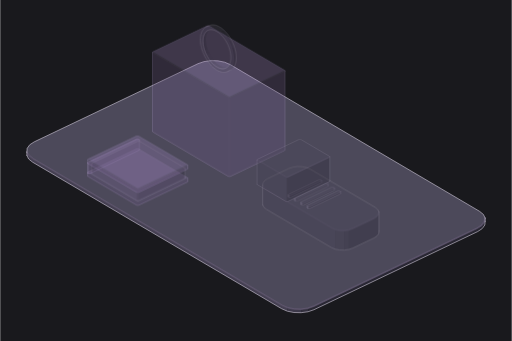
t = 0.00 s
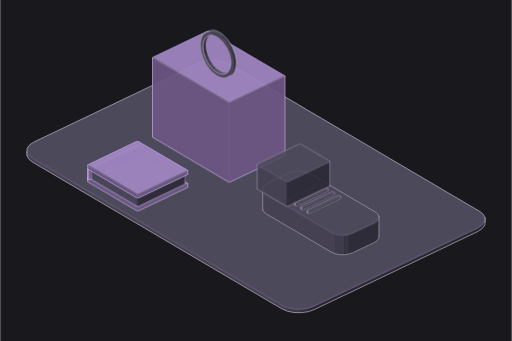
t = 0.80 s
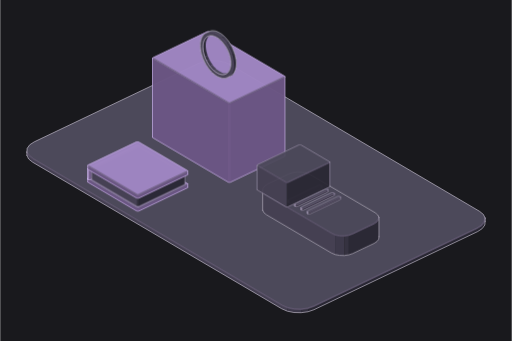
t = 0.98 s
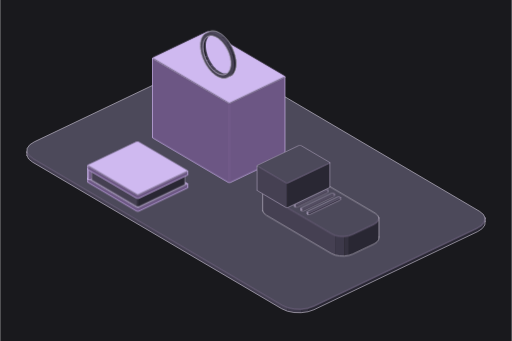
t = 1.52 s
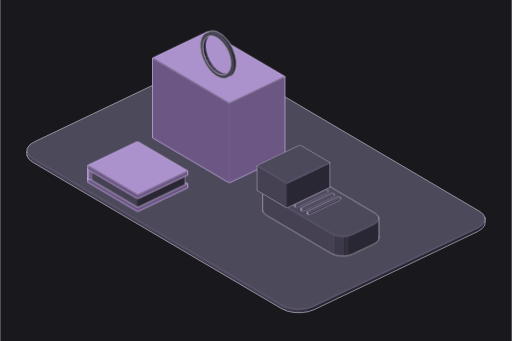
t = 1.98 s
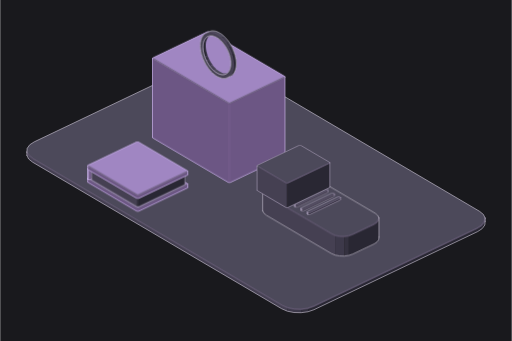
t = 2.40 s

The animated SVG that drew these frames (rendered in a browser with its animation timeline set to each time). Animation: 2 CSS @keyframes rules; one cycle of 2.40 s.

<svg xmlns="http://www.w3.org/2000/svg" class="iso iso-svg" viewBox="0 0 600 400" role="img" aria-label="경기소비재: 쇼핑백·신발·생활 소비재을 보여주는 입체 그림. 소비자가 매장에서 생활용품과 여가용품을 골라 구매해요."><style>.iso{
  --anatomy-page:#0b0b0b;--anatomy-card:#131313;--anatomy-text:#a3a3a3;--anatomy-strong:#e6e6e6;--anatomy-muted:#6e6e6e;
  --anatomy-paper:#131313;--anatomy-face:#1b1b1b;--anatomy-top:#1c1c1c;
  --anatomy-shade-0:#0f0f0f;--anatomy-shade-1:#121212;--anatomy-shade-2:#151515;--anatomy-shade-3:#181818;
  --anatomy-lit-top:#262626;--anatomy-lit-shade:#1d1d1d;
  --anatomy-hi:#d4d4d4;--anatomy-mid:#6a6a6a;--anatomy-lo:#3e3e3e;--anatomy-faint:#2a2a2a;--anatomy-lit:#ffffff;
  --anatomy-halo:#050505;--anatomy-halo-opacity:.9;--anatomy-dot:#e6e6e6;
  --anatomy-red:#ff6b6b;--anatomy-green:#6be0a0;--anatomy-blue:#6b9bff;
  --anatomy-weight:.6px;--anatomy-ease:cubic-bezier(.32,.72,0,1);
  --anatomy-mono:ui-monospace,"SF Mono",Menlo,Consolas,monospace;
  --anatomy-lift:inset 0 1px 0 0 #ffffff0a,inset 0 0 0 1px #ffffff06,0 0 0 1px #00000026,0 1px 1px -.5px #00000014,0 3px 3px -1.5px #00000014,0 6px 6px -3px #00000014,0 12px 12px -6px #00000014;
}
.iso[data-theme="light"]{
  --anatomy-page:#f2f2ef;--anatomy-card:#fbfbfa;--anatomy-text:#57575a;--anatomy-strong:#18181a;--anatomy-muted:#8c8c90;
  --anatomy-paper:#fbfbfa;--anatomy-face:#ffffff;--anatomy-top:#ffffff;
  --anatomy-shade-0:#dcdcd9;--anatomy-shade-1:#e5e5e2;--anatomy-shade-2:#ededea;--anatomy-shade-3:#f4f4f1;
  --anatomy-lit-top:#ffffff;--anatomy-lit-shade:#eeeeeb;
  --anatomy-hi:#26262a;--anatomy-mid:#8a8a8f;--anatomy-lo:#b4b4b8;--anatomy-faint:#d4d4d6;--anatomy-lit:#000000;
  --anatomy-halo:#8a8a80;--anatomy-halo-opacity:.32;--anatomy-dot:#3a3a3e;
  --anatomy-red:#e5484d;--anatomy-green:#30a46c;--anatomy-blue:#3e63dd;
  --anatomy-lift:inset 0 1px 0 0 #ffffff,0 0 0 1px #0000000f,0 1px 1px -.5px #0000000a,0 3px 3px -1.5px #0000000a,0 6px 6px -3px #0000000a,0 12px 12px -6px #0000000a;
}
.iso-svg{display:block;width:100%;height:auto;overflow:visible}
.iso-svg path,.iso-svg circle{vector-effect:non-scaling-stroke}
.iso-fill{fill:var(--anatomy-paper);stroke:none}
.iso-solid[data-lit]>.iso-fill{fill:var(--anatomy-face)}
.iso-shade,.iso-top{stroke:none}
.iso-shade[data-shade="0"]{fill:var(--anatomy-shade-0)}
.iso-shade[data-shade="1"]{fill:var(--anatomy-shade-1)}
.iso-shade[data-shade="2"]{fill:var(--anatomy-shade-2)}
.iso-shade[data-shade="3"]{fill:var(--anatomy-shade-3)}
.iso-top{fill:var(--anatomy-top)}
.iso-solid[data-lit]>.iso-top{fill:var(--anatomy-lit-top)}
.iso-solid[data-lit]>.iso-shade{fill:var(--anatomy-lit-shade)}
.iso-solid[data-seamless]>.iso-shade,.iso-solid[data-seamless]>.iso-top{stroke-width:.4;stroke-linejoin:round}
.iso-solid[data-seamless]>.iso-shade[data-shade="0"]{stroke:var(--anatomy-shade-0)}
.iso-solid[data-seamless]>.iso-shade[data-shade="1"]{stroke:var(--anatomy-shade-1)}
.iso-solid[data-seamless]>.iso-shade[data-shade="2"]{stroke:var(--anatomy-shade-2)}
.iso-solid[data-seamless]>.iso-shade[data-shade="3"]{stroke:var(--anatomy-shade-3)}
.iso-solid[data-seamless]>.iso-top{stroke:var(--anatomy-top)}
.iso-solid[data-seamless][data-lit]>.iso-top{stroke:var(--anatomy-lit-top)}
.iso-solid[data-seamless][data-lit]>.iso-shade{stroke:var(--anatomy-lit-shade)}
.iso-solid[data-lit]>.iso-edge{stroke:var(--anatomy-lit)}
.iso-halo{fill:var(--anatomy-halo);stroke:none;filter:blur(9px);opacity:var(--anatomy-halo-opacity);transform:translateY(3px)}
.iso-line{fill:none;stroke:var(--anatomy-lo);stroke-width:var(--anatomy-weight);stroke-linecap:round;stroke-linejoin:round}
.iso-line[data-tone="hi"]{stroke:var(--anatomy-hi)}
.iso-line[data-tone="mid"]{stroke:var(--anatomy-mid)}
.iso-line[data-tone="lo"]{stroke:var(--anatomy-lo)}
.iso-line[data-tone="faint"]{stroke:var(--anatomy-faint)}
.iso-line[data-tone="lit"]{stroke:var(--anatomy-lit)}
.iso-line[data-tone="red"]{stroke:var(--anatomy-red)}
.iso-line[data-tone="green"]{stroke:var(--anatomy-green)}
.iso-line[data-tone="blue"]{stroke:var(--anatomy-blue)}
.iso-line[data-dotted]{stroke-dasharray:.01 3.5;stroke-width:1}
.iso-line[data-dashed]{stroke-dasharray:3 3}
.iso-line[data-flow]{stroke-dasharray:2 6}
.iso-wire-end{fill:var(--anatomy-paper);stroke:var(--anatomy-lo);stroke-width:var(--anatomy-weight)}
.iso-wire[data-tone="hi"] .iso-wire-end{stroke:var(--anatomy-hi)}
.iso-wire[data-tone="mid"] .iso-wire-end{stroke:var(--anatomy-mid)}
.iso-wire[data-tone="faint"] .iso-wire-end{stroke:var(--anatomy-faint)}
.iso-wire[data-tone="lit"] .iso-wire-end{stroke:var(--anatomy-lit)}
.iso-dots circle{fill:var(--anatomy-dot);stroke:none;opacity:.32}
.iso-dots[data-tone="hi"] circle{opacity:.85}
.iso-dots[data-tone="mid"] circle{opacity:.45}
.iso-dots[data-tone="lo"] circle{opacity:.22}
.iso-dots[data-tone="faint"] circle{opacity:.12}
.iso-face-text{fill:var(--anatomy-mid);font-family:var(--anatomy-mono);letter-spacing:.04em}
.iso-face-text[data-tone="hi"]{fill:var(--anatomy-hi)}
.iso-face-text[data-tone="lo"]{fill:var(--anatomy-lo)}
.iso-face-text[data-tone="faint"]{fill:var(--anatomy-faint)}
.tb-body{fill:var(--anatomy-shade-2);stroke:none}
.tb-shine{fill:var(--anatomy-top);stroke:none}
.tb-shade{fill:var(--anatomy-shade-0);stroke:none}
.tb-ring{fill:none;stroke:var(--anatomy-lo);stroke-width:.45;stroke-linecap:butt;stroke-linejoin:round}
.tb-ring[data-tone="mid"]{stroke:var(--anatomy-mid)}
.tb-ring[data-tone="faint"]{stroke:var(--anatomy-faint)}
.tb-ring[data-tone="hi"]{stroke:var(--anatomy-hi)}

.iso{--anatomy-paper:#19191d;--anatomy-top:#4c495a;--anatomy-shade-0:#292733;--anatomy-shade-1:#34313f;--anatomy-shade-2:#3d394a;--anatomy-shade-3:#454052;--anatomy-face:#806699;--anatomy-lit-top:#a086c2;--anatomy-lit-shade:#6c5684;--anatomy-hi:#c4bfce;--anatomy-mid:#aaa0ba;--anatomy-lo:#8e819f;--anatomy-faint:#655a75;--anatomy-lit:#cfb9f0;--anatomy-dot:#d0c7dd;--anatomy-halo:#060609;--anatomy-halo-opacity:.3;--art-rubber:#17171e;--art-glass:#555c74;--art-solar:#494560;--anatomy-weight:.65px}
.art-part{animation:art-settle 1.6s cubic-bezier(.22,.61,.36,1) both;animation-delay:var(--part-delay)}
.art-part [data-lit] > .iso-top{animation:art-light 1.2s ease-in-out both;animation-delay:calc(.8s + var(--part-delay))}
@keyframes art-settle{0%{opacity:.28;transform:translateY(-7px)}65%,100%{opacity:1;transform:translateY(0)}}
@keyframes art-light{0%,100%{fill:var(--anatomy-lit-top)}45%{fill:var(--anatomy-lit)}}
@media(prefers-reduced-motion:reduce){.art-part,.art-part [data-lit] > .iso-top{animation:none!important}}
</style><rect width="600" height="400" fill="#19191d"/><g data-art-part="base.box.0" data-phase="2"><g class="iso-solid"><path class="iso-fill" d="M31.2 178.4L31.6 174L34.6 169.8L39.9 166.4L232 74.7L239 72.3L247.1 71.1L255.5 71.4L263.3 73L269.8 75.8L562.1 247.8L566.7 251.5L568.8 255.8L568.8 259.6L568.4 264L565.4 268.1L560.1 271.6L368 363.3L361 365.7L352.9 366.8L344.5 366.6L336.7 365L330.2 362.2L37.9 190.2L33.3 186.5L31.2 182.2Z"/><path class="iso-shade" data-shade="0" d="M568.8 259.6L568.4 264L568.4 260.2L568.8 255.8ZM568.4 264L565.4 268.1L565.4 264.4L568.4 260.2ZM565.4 268.1L560.1 271.6L560.1 267.8L565.4 264.4ZM560.1 271.6L368 363.3L368 359.5L560.1 267.8ZM368 363.3L361 365.7L361 361.9L368 359.5Z"/><path class="iso-shade" data-shade="1" d="M361 365.7L352.9 366.8L352.9 363.1L361 361.9Z"/><path class="iso-shade" data-shade="2" d="M352.9 366.8L344.5 366.6L344.5 362.8L352.9 363.1ZM344.5 366.6L336.7 365L336.7 361.2L344.5 362.8Z"/><path class="iso-shade" data-shade="3" d="M336.7 365L330.2 362.2L330.2 358.4L336.7 361.2ZM330.2 362.2L37.9 190.2L37.9 186.4L330.2 358.4ZM37.9 190.2L33.3 186.5L33.3 182.7L37.9 186.4ZM33.3 186.5L31.2 182.2L31.2 178.4L33.3 182.7Z"/><path class="iso-top" d="M562.1 247.8L566.7 251.5L568.8 255.8L568.4 260.2L565.4 264.4L560.1 267.8L368 359.5L361 361.9L352.9 363.1L344.5 362.8L336.7 361.2L330.2 358.4L37.9 186.4L33.3 182.7L31.2 178.4L31.6 174L34.6 169.8L39.9 166.4L232 74.7L239 72.3L247.1 71.1L255.5 71.4L263.3 73L269.8 75.8Z"/><path class="iso-line iso-crease" data-tone="faint" d="M568.8 255.8L568.4 260.2L565.4 264.4L560.1 267.8L368 359.5L361 361.9L352.9 363.1L344.5 362.8L336.7 361.2L330.2 358.4L37.9 186.4L33.3 182.7L31.2 178.4"/><path class="iso-line iso-bevel" data-tone="faint" d="M568.8 255.8L567.1 260.1L564.2 264L559.2 267.3L367.2 358.9L360.4 361.3L352.7 362.3L344.8 362.1L337.4 360.6L331.1 357.9L39 186L34.6 182.4L31.2 178.4"/><path class="iso-line iso-edge" data-tone="hi" d="M31.2 178.4L31.6 174L34.6 169.8L39.9 166.4L232 74.7L239 72.3L247.1 71.1L255.5 71.4L263.3 73L269.8 75.8L562.1 247.8L566.7 251.5L568.8 255.8M568.8 259.6L568.4 264L565.4 268.1L560.1 271.6L368 363.3L361 365.7L352.9 366.8L344.5 366.6L336.7 365L330.2 362.2L37.9 190.2L33.3 186.5L31.2 182.2M568.8 255.8L568.8 259.6M31.2 178.4L31.2 182.2"/></g></g><g class="art-part" data-art-part="consumer-discretionary.box.1" style="--part-delay:0.2s"><g class="iso-solid" data-lit=""><path class="iso-fill" d="M178.6 68.6L178.7 68.2L178.9 67.9L179.4 67.6L242.3 37.6L242.9 37.4L243.6 37.3L244.3 37.3L244.9 37.4L245.5 37.7L333.5 89.4L333.8 89.8L334 90.1L334 182.7L334 183.1L333.7 183.4L333.3 183.7L270.3 213.8L269.8 214L269.1 214.1L268.4 214L267.7 213.9L267.2 213.7L179.2 161.9L178.8 161.6L178.6 161.2Z"/><path class="iso-shade" data-shade="0" d="M334 182.7L334 183.1L334 90.5L334 90.1ZM334 183.1L333.7 183.4L333.7 90.8L334 90.5ZM333.7 183.4L333.3 183.7L333.3 91.1L333.7 90.8ZM333.3 183.7L270.3 213.8L270.3 121.1L333.3 91.1ZM270.3 213.8L269.8 214L269.8 121.3L270.3 121.1Z"/><path class="iso-shade" data-shade="1" d="M269.8 214L269.1 214.1L269.1 121.4L269.8 121.3Z"/><path class="iso-shade" data-shade="2" d="M269.1 214.1L268.4 214L268.4 121.4L269.1 121.4ZM268.4 214L267.7 213.9L267.7 121.3L268.4 121.4Z"/><path class="iso-shade" data-shade="3" d="M267.7 213.9L267.2 213.7L267.2 121.1L267.7 121.3ZM267.2 213.7L179.2 161.9L179.2 69.3L267.2 121.1ZM179.2 161.9L178.8 161.6L178.8 69L179.2 69.3ZM178.8 161.6L178.6 161.2L178.6 68.6L178.8 69Z"/><path class="iso-top" d="M333.5 89.4L333.8 89.8L334 90.1L334 90.5L333.7 90.8L333.3 91.1L270.3 121.1L269.8 121.3L269.1 121.4L268.4 121.4L267.7 121.3L267.2 121.1L179.2 69.3L178.8 69L178.6 68.6L178.7 68.2L178.9 67.9L179.4 67.6L242.3 37.6L242.9 37.4L243.6 37.3L244.3 37.3L244.9 37.4L245.5 37.7Z"/><path class="iso-line iso-crease" data-tone="faint" d="M334 90.1L334 90.5L333.7 90.8L333.3 91.1L270.3 121.1L269.8 121.3L269.1 121.4L268.4 121.4L267.7 121.3L267.2 121.1L179.2 69.3L178.8 69L178.6 68.6"/><path class="iso-line iso-bevel" data-tone="faint" d="M334 90.1L332.7 90.3L332.6 90.5L332.3 90.6L269.5 120.6L269.2 120.7L268.9 120.7L268.7 120.7L268.4 120.7L268.1 120.5L180.3 68.8L180 68.7L178.6 68.6"/><path class="iso-line iso-edge" data-tone="mid" d="M178.6 68.6L178.7 68.2L178.9 67.9L179.4 67.6L242.3 37.6L242.9 37.4L243.6 37.3L244.3 37.3L244.9 37.4L245.5 37.7L333.5 89.4L333.8 89.8L334 90.1M334 182.7L334 183.1L333.7 183.4L333.3 183.7L270.3 213.8L269.8 214L269.1 214.1L268.4 214L267.7 213.9L267.2 213.7L179.2 161.9L178.8 161.6L178.6 161.2M334 90.1L334 182.7M178.6 68.6L178.6 161.2"/></g></g><g class="art-part" data-art-part="consumer-discretionary.turned.2" style="--part-delay:0.2s"><g fill-rule="evenodd"><g class="iso-solid"><path class="iso-fill" d="M234.7 53.4L234.7 52.2L234.8 50.9L234.9 49.8L235.1 48.6L235.3 47.5L235.6 46.5L235.9 45.5L236.3 44.5L236.7 43.6L237.2 42.8L237.7 42L238.3 41.3L238.9 40.6L239.5 40L240.2 39.5L240.9 39L241.7 38.6L245 37.1L245.8 36.7L246.6 36.5L247.4 36.3L248.3 36.2L249.2 36.1L250.1 36.2L251 36.3L252 36.4L252.9 36.7L253.9 37L254.9 37.4L255.9 37.9L256.9 38.4L257.9 39L258.9 39.6L259.9 40.3L260.9 41.1L261.9 41.9L262.8 42.8L263.8 43.8L264.7 44.8L265.6 45.8L266.5 46.9L267.4 48L268.2 49.2L269 50.4L269.8 51.7L270.6 52.9L271.3 54.3L272 55.6L272.6 56.9L273.2 58.3L273.8 59.7L274.3 61.1L274.7 62.5L275.2 63.8L275.5 65.2L275.9 66.6L276.2 68L276.4 69.4L276.6 70.7L276.7 72.1L276.8 73.4L276.8 74.6L276.8 75.9L276.7 77.1L276.6 78.3L276.4 79.4L276.2 80.5L275.9 81.6L275.5 82.6L275.2 83.5L274.7 84.4L274.3 85.3L273.8 86L273.2 86.8L272.6 87.4L272 88L271.3 88.6L270.6 89L269.8 89.4L266.5 91L265.7 91.3L264.9 91.6L264.1 91.8L263.2 91.9L262.3 91.9L261.4 91.9L260.5 91.8L259.5 91.6L258.5 91.3L257.6 91L256.6 90.6L255.6 90.2L254.6 89.7L253.6 89.1L252.6 88.4L251.6 87.7L250.6 86.9L249.6 86.1L248.7 85.2L247.7 84.3L246.8 83.3L245.9 82.2L245 81.1L244.1 80L243.3 78.8L242.5 77.6L241.7 76.4L240.9 75.1L240.2 73.8L239.5 72.5L238.9 71.1L238.3 69.7L237.7 68.4L237.2 67L236.7 65.6L236.3 64.2L235.9 62.8L235.6 61.4L235.3 60L235.1 58.7L234.9 57.3L234.8 56L234.7 54.7ZM237.7 55.2L237.7 54.1L237.8 53.1L237.9 52.1L238 51.1L238.2 50.2L238.5 49.3L238.7 48.4L239.1 47.6L239.4 46.9L239.8 46.2L240.2 45.5L240.7 44.9L241.2 44.3L241.8 43.8L242.3 43.4L242.9 43L243.6 42.7L244.2 42.4L244.9 42.2L245.6 42L246.4 41.9L247.1 41.9L247.9 41.9L248.7 42L249.5 42.1L250.3 42.4L251.1 42.6L252 43L252.8 43.3L253.7 43.8L254.5 44.3L255.4 44.8L256.2 45.4L257 46.1L257.9 46.8L258.7 47.5L259.5 48.3L260.3 49.2L261 50.1L261.8 51L262.5 52L263.2 53L263.9 54L264.6 55L265.2 56.1L265.8 57.2L266.4 58.3L267 59.5L267.5 60.6L267.9 61.8L268.4 63L268.8 64.2L269.1 65.3L269.4 66.5L269.7 67.7L270 68.9L270.1 70L270.3 71.2L270.4 72.3L270.5 73.4L270.5 74.5L270.5 75.5L270.4 76.6L270.3 77.6L270.1 78.5L270 79.4L269.7 80.3L269.4 81.2L269.1 82L268.8 82.7L268.4 83.5L267.9 84.1L267.5 84.7L267 85.3L266.4 85.8L265.8 86.2L265.2 86.6L264.6 87L263.9 87.2L263.2 87.5L262.5 87.6L261.8 87.7L261 87.7L260.3 87.7L259.5 87.6L258.7 87.5L257.9 87.3L257 87L256.2 86.7L255.4 86.3L254.5 85.8L253.7 85.3L252.8 84.8L252 84.2L251.1 83.5L250.3 82.8L249.5 82.1L248.7 81.3L247.9 80.4L247.1 79.5L246.4 78.6L245.6 77.7L244.9 76.7L244.2 75.6L243.6 74.6L242.9 73.5L242.3 72.4L241.8 71.3L241.2 70.1L240.7 69L240.2 67.8L239.8 66.6L239.4 65.5L239.1 64.3L238.7 63.1L238.5 61.9L238.2 60.8L238 59.6L237.9 58.5L237.8 57.3L237.7 56.2Z"/><path class="iso-shade" data-shade="0" d="M274.7 62.5L275.5 65.2L276.2 68L276.6 70.7L276.8 73.4L276.8 75.9L276.6 78.3L276.2 80.5L275.5 82.6L274.7 84.4L273.8 86L272.6 87.4L271.3 88.6L269.8 89.4L266.5 91L268 90.1L269.3 89L270.4 87.6L271.4 86L272.2 84.2L272.8 82.1L273.2 79.9L273.5 77.5L273.5 74.9L273.2 72.3L272.8 69.6L272.2 66.8L271.4 64ZM239.8 66.6L239.1 64.3L238.5 61.9L238 59.6L237.8 57.3L237.7 55.2L237.8 53.1L238 51.1L238.5 49.3L239.1 47.6L239.8 46.2L240.7 44.9L241.8 43.8L242.9 43L246.3 41.4L245.1 42.3L244 43.3L243.1 44.6L242.4 46.1L241.8 47.7L241.3 49.5L241.1 51.5L241 53.6L241.1 55.8L241.3 58L241.8 60.4L242.4 62.7L243.1 65.1Z"/><path class="iso-shade" data-shade="1" d="M271.3 54.3L272.6 56.9L273.8 59.7L274.7 62.5L271.4 64L270.4 61.3L269.3 58.5L268 55.8ZM241.8 71.3L240.7 69L239.8 66.6L243.1 65.1L244 67.4L245.1 69.7Z"/><path class="iso-shade" data-shade="2" d="M268.2 49.2L269.8 51.7L271.3 54.3L268 55.8L266.5 53.3L264.9 50.8ZM245.6 77.7L244.2 75.6L242.9 73.5L241.8 71.3L245.1 69.7L246.3 71.9L247.6 74.1L249 76.1Z"/><path class="iso-shade" data-shade="3" d="M262.8 42.8L264.7 44.8L266.5 46.9L268.2 49.2L264.9 50.8L263.2 48.5L261.4 46.3L259.5 44.4ZM234.7 53.4L234.8 50.9L235.1 48.6L235.6 46.5L236.3 44.5L237.2 42.8L238.3 41.3L239.5 40L240.9 39L242.5 38.3L244.1 37.9L245.9 37.7L247.7 37.9L249.6 38.3L251.6 39L253.6 40L255.6 41.2L257.6 42.7L259.5 44.4L261.4 46.3L263.2 48.5L264.9 50.8L266.5 53.3L268 55.8L269.3 58.5L270.4 61.3L271.4 64L272.2 66.8L272.8 69.6L273.2 72.3L273.5 74.9L273.5 77.5L273.2 79.9L272.8 82.1L272.2 84.2L271.4 86L270.4 87.6L269.3 89L268 90.1L266.5 91L264.9 91.6L263.2 91.9L261.4 91.9L259.5 91.6L257.6 91L255.6 90.2L253.6 89.1L251.6 87.7L249.6 86.1L247.7 84.3L245.9 82.2L244.1 80L242.5 77.6L240.9 75.1L239.5 72.5L238.3 69.7L237.2 67L236.3 64.2L235.6 61.4L235.1 58.7L234.8 56L234.7 53.4L237.7 55.2L237.8 57.3L238 59.6L238.5 61.9L239.1 64.3L239.8 66.6L240.7 69L241.8 71.3L242.9 73.5L244.2 75.6L245.6 77.7L247.1 79.5L248.7 81.3L250.3 82.8L252 84.2L253.7 85.3L255.4 86.3L257 87L258.7 87.5L260.3 87.7L261.8 87.7L263.2 87.5L264.6 87L265.8 86.2L267 85.3L267.9 84.1L268.8 82.7L269.4 81.2L270 79.4L270.3 77.6L270.5 75.5L270.5 73.4L270.3 71.2L270 68.9L269.4 66.5L268.8 64.2L267.9 61.8L267 59.5L265.8 57.2L264.6 55L263.2 53L261.8 51L260.3 49.2L258.7 47.5L257 46.1L255.4 44.8L253.7 43.8L252 43L250.3 42.4L248.7 42L247.1 41.9L245.6 42L244.2 42.4L242.9 43L241.8 43.8L240.7 44.9L239.8 46.2L239.1 47.6L238.5 49.3L238 51.1L237.8 53.1L237.7 55.2ZM250.3 82.8L248.7 81.3L247.1 79.5L245.6 77.7L249 76.1L250.4 78L252 79.7L253.6 81.2Z"/><path class="iso-top" d="M244.2 37.4L245.8 36.7L247.4 36.3L249.2 36.1L251 36.3L252.9 36.7L254.9 37.4L256.9 38.4L258.9 39.6L260.9 41.1L262.8 42.8L259.5 44.4L257.6 42.7L255.6 41.2L253.6 40L251.6 39L249.6 38.3L247.7 37.9L245.9 37.7L244.1 37.9L242.5 38.3L240.9 39ZM264.6 87L263.2 87.5L261.8 87.7L260.3 87.7L258.7 87.5L257 87L255.4 86.3L253.7 85.3L252 84.2L250.3 82.8L253.6 81.2L255.3 82.6L257 83.8L258.7 84.7L260.3 85.4L262 85.9L263.6 86.1L265.1 86.1L266.6 85.9L267.9 85.4Z"/><path class="iso-line iso-crease" data-tone="faint" d="M241.6 38.7L242.4 38.3L243.2 38.1L244 37.9L244.9 37.8L245.8 37.7L246.7 37.7L247.6 37.8L248.6 38L249.6 38.3L250.5 38.6L251.5 38.9L252.5 39.4L253.5 39.9L254.5 40.5L255.5 41.1L256.5 41.9L257.5 42.6L258.5 43.5L259.4 44.3L260.4 45.3L261.3 46.3L262.2 47.3L263.1 48.4L264 49.5L264.9 50.7L265.7 51.9L266.5 53.2L267.2 54.4L267.9 55.7L268.6 57.1L269.2 58.4L269.8 59.8L270.4 61.1L270.9 62.5L271.4 63.9L271.8 65.3L272.2 66.7L272.5 68.1L272.8 69.5L273.1 70.9L273.2 72.2L273.4 73.5L273.4 74.8L273.5 76.1L273.5 77.4L273.4 78.6L273.3 79.8L273.1 80.9L272.9 82L272.6 83.1L272.3 84.1L271.9 85L271.5 85.9L271 86.8L270.5 87.6L269.9 88.3L269.3 89L268.7 89.6L268 90.1L267.3 90.6L266.6 91M264.6 86.9L263.9 87.3L263.1 87.5L262.2 87.7L261.3 87.7L260.4 87.7L259.5 87.6L258.6 87.4L257.6 87.2L256.6 86.8L255.6 86.4L254.7 85.9L253.7 85.3L252.7 84.7L251.7 84L250.7 83.2L249.8 82.3L248.8 81.4L247.9 80.4L247 79.4L246.1 78.3L245.2 77.1L244.4 75.9L243.6 74.7L242.9 73.4L242.2 72.1L241.5 70.8L240.9 69.5L240.4 68.1L239.8 66.7L239.4 65.3L239 63.9L238.6 62.6L238.3 61.2L238.1 59.8L237.9 58.5L237.8 57.2L237.7 55.9L237.7 54.6L237.7 53.4L237.9 52.2L238 51.1L238.3 50L238.6 49L238.9 48L239.3 47.1L239.8 46.2L240.3 45.5L240.8 44.8L241.4 44.1L242.1 43.6L242.8 43.1L243.5 42.7"/><path class="iso-line iso-edge" data-tone="hi" d="M234.7 53.4L234.7 52.2L234.8 50.9L234.9 49.8L235.1 48.6L235.3 47.5L235.6 46.5L235.9 45.5L236.3 44.5L236.7 43.6L237.2 42.8L237.7 42L238.3 41.3L238.9 40.6L239.5 40L240.2 39.5L240.9 39L241.7 38.6L245 37.1L245.8 36.7L246.6 36.5L247.4 36.3L248.3 36.2L249.2 36.1L250.1 36.2L251 36.3L252 36.4L252.9 36.7L253.9 37L254.9 37.4L255.9 37.9L256.9 38.4L257.9 39L258.9 39.6L259.9 40.3L260.9 41.1L261.9 41.9L262.8 42.8L263.8 43.8L264.7 44.8L265.6 45.8L266.5 46.9L267.4 48L268.2 49.2L269 50.4L269.8 51.7L270.6 52.9L271.3 54.3L272 55.6L272.6 56.9L273.2 58.3L273.8 59.7L274.3 61.1L274.7 62.5L275.2 63.8L275.5 65.2L275.9 66.6L276.2 68L276.4 69.4L276.6 70.7L276.7 72.1L276.8 73.4L276.8 74.6L276.8 75.9L276.7 77.1L276.6 78.3L276.4 79.4L276.2 80.5L275.9 81.6L275.5 82.6L275.2 83.5L274.7 84.4L274.3 85.3L273.8 86L273.2 86.8L272.6 87.4L272 88L271.3 88.6L270.6 89L269.8 89.4L266.5 91L265.7 91.3L264.9 91.6L264.1 91.8L263.2 91.9L262.3 91.9L261.4 91.9L260.5 91.8L259.5 91.6L258.5 91.3L257.6 91L256.6 90.6L255.6 90.2L254.6 89.7L253.6 89.1L252.6 88.4L251.6 87.7L250.6 86.9L249.6 86.1L248.7 85.2L247.7 84.3L246.8 83.3L245.9 82.2L245 81.1L244.1 80L243.3 78.8L242.5 77.6L241.7 76.4L240.9 75.1L240.2 73.8L239.5 72.5L238.9 71.1L238.3 69.7L237.7 68.4L237.2 67L236.7 65.6L236.3 64.2L235.9 62.8L235.6 61.4L235.3 60L235.1 58.7L234.9 57.3L234.8 56L234.7 54.7ZM237.7 55.2L237.7 54.1L237.8 53.1L237.9 52.1L238 51.1L238.2 50.2L238.5 49.3L238.7 48.4L239.1 47.6L239.4 46.9L239.8 46.2L240.2 45.5L240.7 44.9L241.2 44.3L241.8 43.8L242.3 43.4L242.9 43L243.6 42.7L244.2 42.4L244.9 42.2L245.6 42L246.4 41.9L247.1 41.9L247.9 41.9L248.7 42L249.5 42.1L250.3 42.4L251.1 42.6L252 43L252.8 43.3L253.7 43.8L254.5 44.3L255.4 44.8L256.2 45.4L257 46.1L257.9 46.8L258.7 47.5L259.5 48.3L260.3 49.2L261 50.1L261.8 51L262.5 52L263.2 53L263.9 54L264.6 55L265.2 56.1L265.8 57.2L266.4 58.3L267 59.5L267.5 60.6L267.9 61.8L268.4 63L268.8 64.2L269.1 65.3L269.4 66.5L269.7 67.7L270 68.9L270.1 70L270.3 71.2L270.4 72.3L270.5 73.4L270.5 74.5L270.5 75.5L270.4 76.6L270.3 77.6L270.1 78.5L270 79.4L269.7 80.3L269.4 81.2L269.1 82L268.8 82.7L268.4 83.5L267.9 84.1L267.5 84.7L267 85.3L266.4 85.8L265.8 86.2L265.2 86.6L264.6 87L263.9 87.2L263.2 87.5L262.5 87.6L261.8 87.7L261 87.7L260.3 87.7L259.5 87.6L258.7 87.5L257.9 87.3L257 87L256.2 86.7L255.4 86.3L254.5 85.8L253.7 85.3L252.8 84.8L252 84.2L251.1 83.5L250.3 82.8L249.5 82.1L248.7 81.3L247.9 80.4L247.1 79.5L246.4 78.6L245.6 77.7L244.9 76.7L244.2 75.6L243.6 74.6L242.9 73.5L242.3 72.4L241.8 71.3L241.2 70.1L240.7 69L240.2 67.8L239.8 66.6L239.4 65.5L239.1 64.3L238.7 63.1L238.5 61.9L238.2 60.8L238 59.6L237.9 58.5L237.8 57.3L237.7 56.2Z"/></g></g></g><g class="art-part" data-art-part="consumer-discretionary.box.9" style="--part-delay:0.2s"><g class="iso-solid" data-lit=""><path class="iso-fill" d="M102.5 209.7L102.5 209.3L102.7 209L103.2 208.7L159.5 181.8L160.1 181.6L160.8 181.5L161.5 181.5L162.1 181.7L162.6 181.9L219.3 215.3L219.7 215.6L219.9 215.9L219.9 219.7L219.8 220.1L219.6 220.4L219.2 220.7L162.8 247.6L162.3 247.8L161.6 247.9L160.9 247.9L160.2 247.7L159.7 247.5L103 214.1L102.6 213.8L102.5 213.5Z"/><path class="iso-shade" data-shade="0" d="M219.9 219.7L219.8 220.1L219.8 216.3L219.9 215.9ZM219.8 220.1L219.6 220.4L219.6 216.6L219.8 216.3ZM219.6 220.4L219.2 220.7L219.2 216.9L219.6 216.6ZM219.2 220.7L162.8 247.6L162.8 243.8L219.2 216.9ZM162.8 247.6L162.3 247.8L162.3 244L162.8 243.8Z"/><path class="iso-shade" data-shade="1" d="M162.3 247.8L161.6 247.9L161.6 244.1L162.3 244Z"/><path class="iso-shade" data-shade="2" d="M161.6 247.9L160.9 247.9L160.9 244.1L161.6 244.1ZM160.9 247.9L160.2 247.7L160.2 243.9L160.9 244.1Z"/><path class="iso-shade" data-shade="3" d="M160.2 247.7L159.7 247.5L159.7 243.7L160.2 243.9ZM159.7 247.5L103 214.1L103 210.4L159.7 243.7ZM103 214.1L102.6 213.8L102.6 210L103 210.4ZM102.6 213.8L102.5 213.5L102.5 209.7L102.6 210Z"/><path class="iso-top" d="M219.3 215.3L219.7 215.6L219.9 215.9L219.8 216.3L219.6 216.6L219.2 216.9L162.8 243.8L162.3 244L161.6 244.1L160.9 244.1L160.2 243.9L159.7 243.7L103 210.4L102.6 210L102.5 209.7L102.5 209.3L102.7 209L103.2 208.7L159.5 181.8L160.1 181.6L160.8 181.5L161.5 181.5L162.1 181.7L162.6 181.9Z"/><path class="iso-line iso-crease" data-tone="faint" d="M219.9 215.9L219.8 216.3L219.6 216.6L219.2 216.9L162.8 243.8L162.3 244L161.6 244.1L160.9 244.1L160.2 243.9L159.7 243.7L103 210.4L102.6 210L102.5 209.7"/><path class="iso-line iso-bevel" data-tone="faint" d="M219.9 215.9L218.5 216.1L218.4 216.3L218.2 216.4L162 243.2L161.7 243.4L161.4 243.4L161.2 243.4L160.9 243.3L160.6 243.2L104.1 209.9L103.9 209.8L102.5 209.7"/><path class="iso-line iso-edge" data-tone="mid" d="M102.5 209.7L102.5 209.3L102.7 209L103.2 208.7L159.5 181.8L160.1 181.6L160.8 181.5L161.5 181.5L162.1 181.7L162.6 181.9L219.3 215.3L219.7 215.6L219.9 215.9M219.9 219.7L219.8 220.1L219.6 220.4L219.2 220.7L162.8 247.6L162.3 247.8L161.6 247.9L160.9 247.9L160.2 247.7L159.7 247.5L103 214.1L102.6 213.8L102.5 213.5M219.9 215.9L219.9 219.7M102.5 209.7L102.5 213.5"/></g></g><g class="art-part" data-art-part="consumer-discretionary.box.12" style="--part-delay:0s"><g class="iso-solid" data-lit=""><path class="iso-fill" d="M102.5 198.3L102.5 198L102.7 197.6L103.2 197.3L159.5 170.5L160.1 170.3L160.8 170.2L161.5 170.2L162.1 170.3L162.6 170.6L163 170.9L163.2 171.2L163.2 182.6L163.2 182.9L162.9 183.3L162.5 183.6L106.2 210.4L105.6 210.6L104.9 210.7L104.2 210.7L103.6 210.6L103 210.4L102.6 210L102.5 209.7Z"/><path class="iso-shade" data-shade="0" d="M163.2 182.6L163.2 182.9L163.2 171.6L163.2 171.2ZM163.2 182.9L162.9 183.3L162.9 171.9L163.2 171.6ZM162.9 183.3L162.5 183.6L162.5 172.2L162.9 171.9ZM162.5 183.6L106.2 210.4L106.2 199.1L162.5 172.2ZM106.2 210.4L105.6 210.6L105.6 199.3L106.2 199.1Z"/><path class="iso-shade" data-shade="1" d="M105.6 210.6L104.9 210.7L104.9 199.4L105.6 199.3Z"/><path class="iso-shade" data-shade="2" d="M104.9 210.7L104.2 210.7L104.2 199.4L104.9 199.4ZM104.2 210.7L103.6 210.6L103.6 199.2L104.2 199.4Z"/><path class="iso-shade" data-shade="3" d="M103.6 210.6L103 210.4L103 199L103.6 199.2ZM103 210.4L102.6 210L102.6 198.7L103 199ZM102.6 210L102.5 209.7L102.5 198.3L102.6 198.7Z"/><path class="iso-top" d="M162.6 170.6L163 170.9L163.2 171.2L163.2 171.6L162.9 171.9L162.5 172.2L106.2 199.1L105.6 199.3L104.9 199.4L104.2 199.4L103.6 199.2L103 199L103 199L102.6 198.7L102.5 198.3L102.5 198L102.7 197.6L103.2 197.3L159.5 170.5L160.1 170.3L160.8 170.2L161.5 170.2L162.1 170.3L162.6 170.6Z"/><path class="iso-line iso-crease" data-tone="faint" d="M163.2 171.2L163.2 171.6L162.9 171.9L162.5 172.2L106.2 199.1L105.6 199.3L104.9 199.4L104.2 199.4L103.6 199.2L103 199M103 199L102.6 198.7L102.5 198.3"/><path class="iso-line iso-bevel" data-tone="faint" d="M163.2 171.2L161.9 171.5L161.8 171.6L161.5 171.7L105.4 198.5L105 198.7L104.8 198.7L104.5 198.7L104.2 198.6L103 199M103 199L103.9 198.4L102.5 198.3"/><path class="iso-line iso-edge" data-tone="mid" d="M103 199L103 199M102.5 198.3L102.5 198L102.7 197.6L103.2 197.3L159.5 170.5L160.1 170.3L160.8 170.2L161.5 170.2L162.1 170.3L162.6 170.6L162.6 170.6L163 170.9L163.2 171.2M163.2 182.6L163.2 182.9L162.9 183.3L162.5 183.6L106.2 210.4L105.6 210.6L104.9 210.7L104.2 210.7L103.6 210.6L103 210.4M103 210.4L102.6 210L102.5 209.7M163.2 171.2L163.2 182.6M103 199L103 210.4M103 199L103 210.4M102.5 198.3L102.5 209.7"/></g></g><g class="art-part" data-art-part="consumer-discretionary.box.10" style="--part-delay:0.2s"><g class="iso-solid"><path class="iso-fill" d="M107.1 199.3L107.1 198.9L107.4 198.6L107.8 198.3L160.8 173L161.4 172.8L162.1 172.7L162.8 172.7L163.4 172.9L164 173.1L216.2 203.8L216.6 204.1L216.7 204.5L216.7 215.8L216.7 216.2L216.4 216.6L216 216.8L163 242.1L162.4 242.3L161.7 242.4L161 242.4L160.4 242.3L159.9 242L107.7 211.3L107.3 211L107.1 210.7Z"/><path class="iso-shade" data-shade="0" d="M216.7 215.8L216.7 216.2L216.7 204.9L216.7 204.5ZM216.7 216.2L216.4 216.6L216.4 205.2L216.7 204.9ZM216.4 216.6L216 216.8L216 205.5L216.4 205.2ZM216 216.8L163 242.1L163 230.8L216 205.5ZM163 242.1L162.4 242.3L162.4 231L163 230.8Z"/><path class="iso-shade" data-shade="1" d="M162.4 242.3L161.7 242.4L161.7 231.1L162.4 231Z"/><path class="iso-shade" data-shade="2" d="M161.7 242.4L161 242.4L161 231.1L161.7 231.1ZM161 242.4L160.4 242.3L160.4 230.9L161 231.1Z"/><path class="iso-shade" data-shade="3" d="M160.4 242.3L159.9 242L159.9 230.7L160.4 230.9ZM159.9 242L107.7 211.3L107.7 200L159.9 230.7ZM107.7 211.3L107.3 211L107.3 199.7L107.7 200ZM107.3 211L107.1 210.7L107.1 199.3L107.3 199.7Z"/><path class="iso-top" d="M216.2 203.8L216.6 204.1L216.7 204.5L216.7 204.9L216.4 205.2L216 205.5L163 230.8L162.4 231L161.7 231.1L161 231.1L160.4 230.9L159.9 230.7L107.7 200L107.3 199.7L107.1 199.3L107.1 198.9L107.4 198.6L107.8 198.3L160.8 173L161.4 172.8L162.1 172.7L162.8 172.7L163.4 172.9L164 173.1Z"/><path class="iso-line iso-crease" data-tone="faint" d="M216.7 204.5L216.7 204.9L216.4 205.2L216 205.5L163 230.8L162.4 231L161.7 231.1L161 231.1L160.4 230.9L159.9 230.7L107.7 200L107.3 199.7L107.1 199.3"/><path class="iso-line iso-bevel" data-tone="faint" d="M216.7 204.5L215.4 204.7L215.3 204.9L215 205L162.2 230.2L161.9 230.3L161.6 230.4L161.3 230.4L161.1 230.3L160.8 230.2L108.7 199.5L108.5 199.4L107.1 199.3"/><path class="iso-line iso-edge" data-tone="mid" d="M107.1 199.3L107.1 198.9L107.4 198.6L107.8 198.3L160.8 173L161.4 172.8L162.1 172.7L162.8 172.7L163.4 172.9L164 173.1L216.2 203.8L216.6 204.1L216.7 204.5M216.7 215.8L216.7 216.2L216.4 216.6L216 216.8L163 242.1L162.4 242.3L161.7 242.4L161 242.4L160.4 242.3L159.9 242L107.7 211.3L107.3 211L107.1 210.7M216.7 204.5L216.7 215.8M107.1 199.3L107.1 210.7"/></g></g><g class="art-part" data-art-part="consumer-discretionary.box.11" style="--part-delay:0.2s"><g class="iso-solid" data-lit=""><path class="iso-fill" d="M102.5 194.6L102.5 194.2L102.7 193.9L103.2 193.6L159.5 166.7L160.1 166.5L160.8 166.4L161.5 166.4L162.1 166.6L162.6 166.8L219.3 200.1L219.7 200.4L219.9 200.8L219.9 204.6L219.8 205L219.6 205.3L219.2 205.6L162.8 232.5L162.3 232.7L161.6 232.8L160.9 232.7L160.2 232.6L159.7 232.4L103 199L102.6 198.7L102.5 198.3Z"/><path class="iso-shade" data-shade="0" d="M219.9 204.6L219.8 205L219.8 201.2L219.9 200.8ZM219.8 205L219.6 205.3L219.6 201.5L219.8 201.2ZM219.6 205.3L219.2 205.6L219.2 201.8L219.6 201.5ZM219.2 205.6L162.8 232.5L162.8 228.7L219.2 201.8ZM162.8 232.5L162.3 232.7L162.3 228.9L162.8 228.7Z"/><path class="iso-shade" data-shade="1" d="M162.3 232.7L161.6 232.8L161.6 229L162.3 228.9Z"/><path class="iso-shade" data-shade="2" d="M161.6 232.8L160.9 232.7L160.9 229L161.6 229ZM160.9 232.7L160.2 232.6L160.2 228.8L160.9 229Z"/><path class="iso-shade" data-shade="3" d="M160.2 232.6L159.7 232.4L159.7 228.6L160.2 228.8ZM159.7 232.4L103 199L103 195.2L159.7 228.6ZM103 199L102.6 198.7L102.6 194.9L103 195.2ZM102.6 198.7L102.5 198.3L102.5 194.6L102.6 194.9Z"/><path class="iso-top" d="M219.3 200.1L219.7 200.4L219.9 200.8L219.8 201.2L219.6 201.5L219.2 201.8L162.8 228.7L162.3 228.9L161.6 229L160.9 229L160.2 228.8L159.7 228.6L103 195.2L102.6 194.9L102.5 194.6L102.5 194.2L102.7 193.9L103.2 193.6L159.5 166.7L160.1 166.5L160.8 166.4L161.5 166.4L162.1 166.6L162.6 166.8Z"/><path class="iso-line iso-crease" data-tone="faint" d="M219.9 200.8L219.8 201.2L219.6 201.5L219.2 201.8L162.8 228.7L162.3 228.9L161.6 229L160.9 229L160.2 228.8L159.7 228.6L103 195.2L102.6 194.9L102.5 194.6"/><path class="iso-line iso-bevel" data-tone="faint" d="M219.9 200.8L218.5 201L218.4 201.2L218.2 201.3L162 228.1L161.7 228.2L161.4 228.3L161.2 228.3L160.9 228.2L160.6 228.1L104.1 194.8L103.9 194.6L102.5 194.6"/><path class="iso-line iso-edge" data-tone="mid" d="M102.5 194.6L102.5 194.2L102.7 193.9L103.2 193.6L159.5 166.7L160.1 166.5L160.8 166.4L161.5 166.4L162.1 166.6L162.6 166.8L219.3 200.1L219.7 200.4L219.9 200.8M219.9 204.6L219.8 205L219.6 205.3L219.2 205.6L162.8 232.5L162.3 232.7L161.6 232.8L160.9 232.7L160.2 232.6L159.7 232.4L103 199L102.6 198.7L102.5 198.3M219.9 200.8L219.9 204.6M102.5 194.6L102.5 198.3"/></g></g><g class="art-part" data-art-part="consumer-discretionary.box.3" style="--part-delay:0.4s"><g class="iso-solid"><path class="iso-fill" d="M307.8 224.5L308.1 221.6L310.1 218.8L313.6 216.5L338.4 204.7L343.1 203.1L348.5 202.3L354.1 202.5L359.3 203.5L363.6 205.4L439.7 250.1L442.7 252.6L444.2 255.5L444.2 278.2L443.9 281.1L441.9 283.9L438.4 286.2L413.5 298L408.8 299.6L403.5 300.4L397.9 300.2L392.7 299.2L388.3 297.3L312.3 252.6L309.2 250.1L307.8 247.2Z"/><path class="iso-shade" data-shade="0" d="M444.2 278.2L443.9 281.1L443.9 258.4L444.2 255.5ZM443.9 281.1L441.9 283.9L441.9 261.2L443.9 258.4ZM441.9 283.9L438.4 286.2L438.4 263.5L441.9 261.2ZM438.4 286.2L413.5 298L413.5 275.3L438.4 263.5ZM413.5 298L408.8 299.6L408.8 277L413.5 275.3Z"/><path class="iso-shade" data-shade="1" d="M408.8 299.6L403.5 300.4L403.5 277.7L408.8 277Z"/><path class="iso-shade" data-shade="2" d="M403.5 300.4L397.9 300.2L397.9 277.6L403.5 277.7ZM397.9 300.2L392.7 299.2L392.7 276.5L397.9 277.6Z"/><path class="iso-shade" data-shade="3" d="M392.7 299.2L388.3 297.3L388.3 274.6L392.7 276.5ZM388.3 297.3L312.3 252.6L312.3 229.9L388.3 274.6ZM312.3 252.6L309.2 250.1L309.2 227.4L312.3 229.9ZM309.2 250.1L307.8 247.2L307.8 224.5L309.2 227.4Z"/><path class="iso-top" d="M439.7 250.1L442.7 252.6L444.2 255.5L443.9 258.4L441.9 261.2L438.4 263.5L413.5 275.3L408.8 277L403.5 277.7L397.9 277.6L392.7 276.5L388.3 274.6L312.3 229.9L309.2 227.4L307.8 224.5L308.1 221.6L310.1 218.8L313.6 216.5L338.4 204.7L343.1 203.1L348.5 202.3L354.1 202.5L359.3 203.5L363.6 205.4Z"/><path class="iso-line iso-crease" data-tone="faint" d="M444.2 255.5L443.9 258.4L441.9 261.2L438.4 263.5L413.5 275.3L408.8 277L403.5 277.7L397.9 277.6L392.7 276.5L388.3 274.6L312.3 229.9L309.2 227.4L307.8 224.5"/><path class="iso-line iso-bevel" data-tone="faint" d="M444.2 255.5L442.6 258.3L440.7 260.8L437.4 263L412.7 274.8L408.3 276.3L403.3 277L398.2 276.9L393.3 275.9L389.3 274.1L313.3 229.5L310.5 227.1L307.8 224.5"/><path class="iso-line iso-edge" data-tone="hi" d="M307.8 224.5L308.1 221.6L310.1 218.8L313.6 216.5L338.4 204.7L343.1 203.1L348.5 202.3L354.1 202.5L359.3 203.5L363.6 205.4L439.7 250.1L442.7 252.6L444.2 255.5M444.2 278.2L443.9 281.1L441.9 283.9L438.4 286.2L413.5 298L408.8 299.6L403.5 300.4L397.9 300.2L392.7 299.2L388.3 297.3L312.3 252.6L309.2 250.1L307.8 247.2M444.2 255.5L444.2 278.2M307.8 224.5L307.8 247.2"/></g></g><g class="art-part" data-art-part="consumer-discretionary.box.5" style="--part-delay:0.4s"><g class="iso-solid"><path class="iso-fill" d="M337.7 235.6L337.8 235.2L338 234.9L338.5 234.6L373.2 218L373.8 217.8L374.5 217.7L375.2 217.7L375.8 217.8L376.4 218.1L376.8 218.4L376.9 218.7L376.9 220.6L376.9 221L376.7 221.3L376.2 221.6L341.4 238.2L340.9 238.4L340.2 238.5L339.5 238.5L338.8 238.4L338.3 238.1L337.9 237.8L337.7 237.5Z"/><path class="iso-shade" data-shade="0" d="M376.9 220.6L376.9 221L376.9 219.1L376.9 218.7ZM376.9 221L376.7 221.3L376.7 219.4L376.9 219.1ZM376.7 221.3L376.2 221.6L376.2 219.7L376.7 219.4ZM376.2 221.6L341.4 238.2L341.4 236.3L376.2 219.7ZM341.4 238.2L340.9 238.4L340.9 236.5L341.4 236.3Z"/><path class="iso-shade" data-shade="1" d="M340.9 238.4L340.2 238.5L340.2 236.6L340.9 236.5Z"/><path class="iso-shade" data-shade="2" d="M340.2 238.5L339.5 238.5L339.5 236.6L340.2 236.6ZM339.5 238.5L338.8 238.4L338.8 236.5L339.5 236.6Z"/><path class="iso-shade" data-shade="3" d="M338.8 238.4L338.3 238.1L338.3 236.2L338.8 236.5ZM338.3 238.1L337.9 237.8L337.9 235.9L338.3 236.2ZM337.9 237.8L337.7 237.5L337.7 235.6L337.9 235.9Z"/><path class="iso-top" d="M376.4 218.1L376.8 218.4L376.9 218.7L376.9 219.1L376.7 219.4L376.2 219.7L341.4 236.3L340.9 236.5L340.2 236.6L339.5 236.6L338.8 236.5L338.3 236.2L338.3 236.2L337.9 235.9L337.7 235.6L337.8 235.2L338 234.9L338.5 234.6L373.2 218L373.8 217.8L374.5 217.7L375.2 217.7L375.8 217.8L376.4 218.1Z"/><path class="iso-line iso-crease" data-tone="faint" d="M376.9 218.7L376.9 219.1L376.7 219.4L376.2 219.7L341.4 236.3L340.9 236.5L340.2 236.6L339.5 236.6L338.8 236.5L338.3 236.2M338.3 236.2L337.9 235.9L337.7 235.6"/><path class="iso-line iso-bevel" data-tone="faint" d="M376.9 218.7L376.2 219L376 219.2L375.7 219.5L341 236L340.5 236.2L340.1 236.2L339.6 236.2L339.2 236.1L338.3 236.2M338.3 236.2L338.6 235.8L337.7 235.6"/><path class="iso-line iso-edge" data-tone="mid" d="M338.3 236.2L338.3 236.2M337.7 235.6L337.8 235.2L338 234.9L338.5 234.6L373.2 218L373.8 217.8L374.5 217.7L375.2 217.7L375.8 217.8L376.4 218.1L376.4 218.1L376.8 218.4L376.9 218.7M376.9 220.6L376.9 221L376.7 221.3L376.2 221.6L341.4 238.2L340.9 238.4L340.2 238.5L339.5 238.5L338.8 238.4L338.3 238.1M338.3 238.1L337.9 237.8L337.7 237.5M376.9 218.7L376.9 220.6M338.3 236.2L338.3 238.1M338.3 236.2L338.3 238.1M337.7 235.6L337.7 237.5"/></g></g><g class="art-part" data-art-part="consumer-discretionary.box.6" style="--part-delay:0.4s"><g class="iso-solid"><path class="iso-fill" d="M345.2 240L345.2 239.6L345.5 239.2L345.9 239L380.7 222.4L381.3 222.2L382 222.1L382.6 222.1L383.3 222.2L383.8 222.5L384.2 222.8L384.4 223.1L384.4 225L384.4 225.4L384.1 225.7L383.7 226L348.9 242.6L348.3 242.8L347.6 242.9L346.9 242.9L346.3 242.8L345.7 242.5L345.4 242.2L345.2 241.9Z"/><path class="iso-shade" data-shade="0" d="M384.4 225L384.4 225.4L384.4 223.5L384.4 223.1ZM384.4 225.4L384.1 225.7L384.1 223.8L384.4 223.5ZM384.1 225.7L383.7 226L383.7 224.1L384.1 223.8ZM383.7 226L348.9 242.6L348.9 240.7L383.7 224.1ZM348.9 242.6L348.3 242.8L348.3 240.9L348.9 240.7Z"/><path class="iso-shade" data-shade="1" d="M348.3 242.8L347.6 242.9L347.6 241L348.3 240.9Z"/><path class="iso-shade" data-shade="2" d="M347.6 242.9L346.9 242.9L346.9 241L347.6 241ZM346.9 242.9L346.3 242.8L346.3 240.9L346.9 241Z"/><path class="iso-shade" data-shade="3" d="M346.3 242.8L345.7 242.5L345.7 240.6L346.3 240.9ZM345.7 242.5L345.4 242.2L345.4 240.3L345.7 240.6ZM345.4 242.2L345.2 241.9L345.2 240L345.4 240.3Z"/><path class="iso-top" d="M383.8 222.5L384.2 222.8L384.4 223.1L384.4 223.5L384.1 223.8L383.7 224.1L348.9 240.7L348.3 240.9L347.6 241L346.9 241L346.3 240.9L345.7 240.6L345.7 240.6L345.4 240.3L345.2 240L345.2 239.6L345.5 239.2L345.9 239L380.7 222.4L381.3 222.2L382 222.1L382.6 222.1L383.3 222.2L383.8 222.5Z"/><path class="iso-line iso-crease" data-tone="faint" d="M384.4 223.1L384.4 223.5L384.1 223.8L383.7 224.1L348.9 240.7L348.3 240.9L347.6 241L346.9 241L346.3 240.9L345.7 240.6M345.7 240.6L345.4 240.3L345.2 240"/><path class="iso-line iso-bevel" data-tone="faint" d="M384.4 223.1L383.6 223.4L383.5 223.6L383.1 223.8L348.4 240.4L348 240.6L347.6 240.6L347.1 240.6L346.7 240.5L345.7 240.6M345.7 240.6L346 240.2L345.2 240"/><path class="iso-line iso-edge" data-tone="mid" d="M345.7 240.6L345.7 240.6M345.2 240L345.2 239.6L345.5 239.2L345.9 239L380.7 222.4L381.3 222.2L382 222.1L382.6 222.1L383.3 222.2L383.8 222.5L383.8 222.5L384.2 222.8L384.4 223.1M384.4 225L384.4 225.4L384.1 225.7L383.7 226L348.9 242.6L348.3 242.8L347.6 242.9L346.9 242.9L346.3 242.8L345.7 242.5M345.7 242.5L345.4 242.2L345.2 241.9M384.4 223.1L384.4 225M345.7 240.6L345.7 242.5M345.7 240.6L345.7 242.5M345.2 240L345.2 241.9"/></g></g><g class="art-part" data-art-part="consumer-discretionary.box.4" style="--part-delay:0.4s"><g class="iso-solid"><path class="iso-fill" d="M301.3 194.7L301.3 194.3L301.6 194L302 193.7L350 170.8L350.6 170.6L351.3 170.5L352 170.5L352.6 170.7L353.2 170.9L386 190.2L386.4 190.5L386.6 190.9L386.6 219.2L386.5 219.6L386.3 219.9L385.8 220.2L337.8 243.1L337.2 243.3L336.5 243.4L335.8 243.4L335.2 243.3L334.6 243L301.8 223.7L301.5 223.4L301.3 223.1Z"/><path class="iso-shade" data-shade="0" d="M386.6 219.2L386.5 219.6L386.5 191.2L386.6 190.9ZM386.5 219.6L386.3 219.9L386.3 191.6L386.5 191.2ZM386.3 219.9L385.8 220.2L385.8 191.9L386.3 191.6ZM385.8 220.2L337.8 243.1L337.8 214.8L385.8 191.9ZM337.8 243.1L337.2 243.3L337.2 215L337.8 214.8Z"/><path class="iso-shade" data-shade="1" d="M337.2 243.3L336.5 243.4L336.5 215.1L337.2 215Z"/><path class="iso-shade" data-shade="2" d="M336.5 243.4L335.8 243.4L335.8 215.1L336.5 215.1ZM335.8 243.4L335.2 243.3L335.2 214.9L335.8 215.1Z"/><path class="iso-shade" data-shade="3" d="M335.2 243.3L334.6 243L334.6 214.7L335.2 214.9ZM334.6 243L301.8 223.7L301.8 195.4L334.6 214.7ZM301.8 223.7L301.5 223.4L301.5 195.1L301.8 195.4ZM301.5 223.4L301.3 223.1L301.3 194.7L301.5 195.1Z"/><path class="iso-top" d="M386 190.2L386.4 190.5L386.6 190.9L386.5 191.2L386.3 191.6L385.8 191.9L337.8 214.8L337.2 215L336.5 215.1L335.8 215.1L335.2 214.9L334.6 214.7L301.8 195.4L301.5 195.1L301.3 194.7L301.3 194.3L301.6 194L302 193.7L350 170.8L350.6 170.6L351.3 170.5L352 170.5L352.6 170.7L353.2 170.9Z"/><path class="iso-line iso-crease" data-tone="faint" d="M386.6 190.9L386.5 191.2L386.3 191.6L385.8 191.9L337.8 214.8L337.2 215L336.5 215.1L335.8 215.1L335.2 214.9L334.6 214.7L301.8 195.4L301.5 195.1L301.3 194.7"/><path class="iso-line iso-bevel" data-tone="faint" d="M386.6 190.9L385.2 191.1L385.1 191.2L384.9 191.4L337 214.2L336.7 214.3L336.4 214.4L336.1 214.4L335.9 214.3L335.6 214.2L302.9 195L302.7 194.8L301.3 194.7"/><path class="iso-line iso-edge" data-tone="mid" d="M301.3 194.7L301.3 194.3L301.6 194L302 193.7L350 170.8L350.6 170.6L351.3 170.5L352 170.5L352.6 170.7L353.2 170.9L386 190.2L386.4 190.5L386.6 190.9M386.6 219.2L386.5 219.6L386.3 219.9L385.8 220.2L337.8 243.1L337.2 243.3L336.5 243.4L335.8 243.4L335.2 243.3L334.6 243L301.8 223.7L301.5 223.4L301.3 223.1M386.6 190.9L386.6 219.2M301.3 194.7L301.3 223.1"/></g></g><g class="art-part" data-art-part="consumer-discretionary.box.7" style="--part-delay:0.4s"><g class="iso-solid"><path class="iso-fill" d="M352.6 244.4L352.7 244L352.9 243.6L353.4 243.4L388.2 226.8L388.7 226.6L389.4 226.5L390.1 226.5L390.8 226.6L391.3 226.8L391.7 227.2L391.9 227.5L391.9 229.4L391.8 229.8L391.6 230.1L391.1 230.4L356.4 247L355.8 247.2L355.1 247.3L354.4 247.3L353.7 247.1L353.2 246.9L352.8 246.6L352.6 246.2Z"/><path class="iso-shade" data-shade="0" d="M391.9 229.4L391.8 229.8L391.8 227.9L391.9 227.5ZM391.8 229.8L391.6 230.1L391.6 228.2L391.8 227.9ZM391.6 230.1L391.1 230.4L391.1 228.5L391.6 228.2ZM391.1 230.4L356.4 247L356.4 245.1L391.1 228.5ZM356.4 247L355.8 247.2L355.8 245.3L356.4 245.1Z"/><path class="iso-shade" data-shade="1" d="M355.8 247.2L355.1 247.3L355.1 245.4L355.8 245.3Z"/><path class="iso-shade" data-shade="2" d="M355.1 247.3L354.4 247.3L354.4 245.4L355.1 245.4ZM354.4 247.3L353.7 247.1L353.7 245.3L354.4 245.4Z"/><path class="iso-shade" data-shade="3" d="M353.7 247.1L353.2 246.9L353.2 245L353.7 245.3ZM353.2 246.9L352.8 246.6L352.8 244.7L353.2 245ZM352.8 246.6L352.6 246.2L352.6 244.4L352.8 244.7Z"/><path class="iso-top" d="M391.3 226.8L391.7 227.2L391.9 227.5L391.8 227.9L391.6 228.2L391.1 228.5L356.4 245.1L355.8 245.3L355.1 245.4L354.4 245.4L353.7 245.3L353.2 245L353.2 245L352.8 244.7L352.6 244.4L352.7 244L352.9 243.6L353.4 243.4L388.2 226.8L388.7 226.6L389.4 226.5L390.1 226.5L390.8 226.6L391.3 226.8Z"/><path class="iso-line iso-crease" data-tone="faint" d="M391.9 227.5L391.8 227.9L391.6 228.2L391.1 228.5L356.4 245.1L355.8 245.3L355.1 245.4L354.4 245.4L353.7 245.3L353.2 245M353.2 245L352.8 244.7L352.6 244.4"/><path class="iso-line iso-bevel" data-tone="faint" d="M391.9 227.5L391.1 227.8L390.9 228L390.6 228.2L355.9 244.8L355.5 244.9L355 245L354.5 245L354.1 244.9L353.2 245M353.2 245L353.5 244.5L352.6 244.4"/><path class="iso-line iso-edge" data-tone="mid" d="M353.2 245L353.2 245M352.6 244.4L352.7 244L352.9 243.6L353.4 243.4L388.2 226.8L388.7 226.6L389.4 226.5L390.1 226.5L390.8 226.6L391.3 226.8L391.3 226.8L391.7 227.2L391.9 227.5M391.9 229.4L391.8 229.8L391.6 230.1L391.1 230.4L356.4 247L355.8 247.2L355.1 247.3L354.4 247.3L353.7 247.1L353.2 246.9M353.2 246.9L352.8 246.6L352.6 246.2M391.9 227.5L391.9 229.4M353.2 245L353.2 246.9M353.2 245L353.2 246.9M352.6 244.4L352.6 246.2"/></g></g><g class="art-part" data-art-part="consumer-discretionary.box.8" style="--part-delay:0.4s"><g class="iso-solid"><path class="iso-fill" d="M360.1 248.7L360.1 248.4L360.4 248L360.8 247.7L395.6 231.1L396.2 230.9L396.9 230.8L397.6 230.9L398.2 231L398.8 231.2L399.1 231.5L399.3 231.9L399.3 233.8L399.3 234.2L399 234.5L398.6 234.8L363.8 251.4L363.2 251.6L362.5 251.7L361.9 251.7L361.2 251.5L360.7 251.3L360.3 251L360.1 250.6Z"/><path class="iso-shade" data-shade="0" d="M399.3 233.8L399.3 234.2L399.3 232.3L399.3 231.9ZM399.3 234.2L399 234.5L399 232.6L399.3 232.3ZM399 234.5L398.6 234.8L398.6 232.9L399 232.6ZM398.6 234.8L363.8 251.4L363.8 249.5L398.6 232.9ZM363.8 251.4L363.2 251.6L363.2 249.7L363.8 249.5Z"/><path class="iso-shade" data-shade="1" d="M363.2 251.6L362.5 251.7L362.5 249.8L363.2 249.7Z"/><path class="iso-shade" data-shade="2" d="M362.5 251.7L361.9 251.7L361.9 249.8L362.5 249.8ZM361.9 251.7L361.2 251.5L361.2 249.6L361.9 249.8Z"/><path class="iso-shade" data-shade="3" d="M361.2 251.5L360.7 251.3L360.7 249.4L361.2 249.6ZM360.7 251.3L360.3 251L360.3 249.1L360.7 249.4ZM360.3 251L360.1 250.6L360.1 248.7L360.3 249.1Z"/><path class="iso-top" d="M398.8 231.2L399.1 231.5L399.3 231.9L399.3 232.3L399 232.6L398.6 232.9L363.8 249.5L363.2 249.7L362.5 249.8L361.9 249.8L361.2 249.6L360.7 249.4L360.7 249.4L360.3 249.1L360.1 248.7L360.1 248.4L360.4 248L360.8 247.7L395.6 231.1L396.2 230.9L396.9 230.8L397.6 230.9L398.2 231L398.8 231.2Z"/><path class="iso-line iso-crease" data-tone="faint" d="M399.3 231.9L399.3 232.3L399 232.6L398.6 232.9L363.8 249.5L363.2 249.7L362.5 249.8L361.9 249.8L361.2 249.6L360.7 249.4M360.7 249.4L360.3 249.1L360.1 248.7"/><path class="iso-line iso-bevel" data-tone="faint" d="M399.3 231.9L398.6 232.2L398.4 232.4L398.1 232.6L363.4 249.2L362.9 249.3L362.5 249.4L362 249.4L361.6 249.3L360.7 249.4M360.7 249.4L361 248.9L360.1 248.7"/><path class="iso-line iso-edge" data-tone="mid" d="M360.7 249.4L360.7 249.4M360.1 248.7L360.1 248.4L360.4 248L360.8 247.7L395.6 231.1L396.2 230.9L396.9 230.8L397.6 230.9L398.2 231L398.8 231.2L398.8 231.2L399.1 231.5L399.3 231.9M399.3 233.8L399.3 234.2L399 234.5L398.6 234.8L363.8 251.4L363.2 251.6L362.5 251.7L361.9 251.7L361.2 251.5L360.7 251.3M360.7 251.3L360.3 251L360.1 250.6M399.3 231.9L399.3 233.8M360.7 249.4L360.7 251.3M360.7 249.4L360.7 251.3M360.1 248.7L360.1 250.6"/></g></g></svg>
